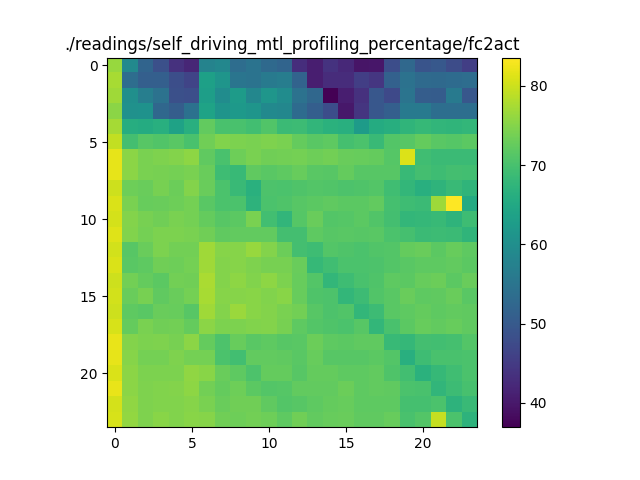

The file beside this chart, header and first rows:
76.44234129493381, 58.99441597856377, 51.98974393780333, 48.38456564330901, 43.510330801750506, 41.971823533833415, 57.74959003157824, 58.467006862039696, 53.660578761420275, 54.619185789569094, 52.78806678667844, 52.03725135131678, 43.00817753473232, 40.849235257909555, 43.80814965861546, 42.37171539405061, 39.613051130375744, 39.78551377176483, 47.97451837890067, 52.64319140738443, 48.989524400260706, 49.828657562955, 47.679624131044775, 45.56271321867877
77.46, 53.62, 51.08, 51.12, 48.06, 46.4, 63.38, 61.3, 55, 54.67, 55.92, 56.61, 51.69, 40.78, 42.88, 42.77, 45.64, 44.26, 51.35, 54.51, 52.99, 52.83, 53.27, 53.58
76.96, 60.11, 56.96, 54.54, 48.38, 48.07, 63.06, 59.62, 62.5, 58.5, 61.52, 59.67, 54.56, 52.55, 36.92, 40.84, 43.57, 49.57, 47.24, 54.82, 50.61, 50.53, 56.15, 49.63
75.53, 60.61, 60.71, 52.57, 50.74, 54.34, 64.02, 61.01, 62.23, 61.19, 59.06, 58.48, 53.17, 50.89, 47.94, 39.99, 44.18, 49.58, 51.07, 56.02, 56.06, 53.77, 53.79, 53.73
77.32, 66.07, 65.56, 66.44, 63.72, 66.4, 72.46, 70.11, 70.22, 69.52, 70.87, 68.74, 68.85, 67.55, 66.67, 66.41, 62.46, 65.56, 66.26, 67.53, 68.24, 67.54, 67.41, 67.81
79.24, 69.65, 71.37, 70.87, 71.69, 70.22, 73.43, 74.65, 74.33, 74.27, 74.58, 74.25, 72.55, 71.56, 71.97, 69.82, 70.43, 68.51, 71.12, 71.48, 72.53, 71.55, 71.35, 71.82
81.81, 75.46, 74.12, 74.56, 74.83, 75.68, 72.2, 70.09, 73.35, 74.15, 73.5, 73.65, 73.84, 73.32, 73.69, 72.83, 72.69, 72.54, 71.21, 81.14, 69.25, 68.63, 68.74, 68.75
81.82, 75.41, 74.18, 74, 73.81, 74.16, 72.89, 69.17, 68.32, 72.25, 71.56, 72.04, 72.66, 71.73, 71.46, 72.63, 71.45, 71.41, 71.38, 68.41, 69.56, 69.16, 69.68, 69.36
80.07, 73.29, 72.84, 74.02, 73.02, 74.85, 72.9, 70.39, 68.46, 66.58, 70.51, 70.4, 70.67, 71.18, 70.96, 70.58, 70.77, 71.07, 69.28, 67.87, 66.32, 67.35, 68.52, 67.54
80.91, 74.23, 72.77, 72.92, 73.19, 73.85, 71.67, 70.45, 70.33, 67.1, 70.42, 70.73, 71.48, 71.76, 72.25, 71.81, 71.79, 72.3, 69.9, 69.01, 68.76, 76.72, 83.58, 65.47
80.58, 74.97, 73.98, 73.53, 74.15, 73.89, 72.62, 71.54, 71.74, 74.13, 69.43, 67.66, 71.27, 72.85, 71.18, 71.26, 71.75, 70.92, 69.63, 67.82, 67.99, 68.35, 67.19, 69.07
81.23, 74.78, 73.78, 74.32, 74.35, 74.14, 73.39, 72.27, 72.35, 72.37, 72.45, 69.68, 69.55, 72, 71.4, 71.64, 71.53, 71.66, 70.39, 69.81, 68.78, 68.83, 68.8, 67.38
80.31, 71.53, 72.96, 74.4, 73.72, 73.67, 76.92, 75.02, 75.19, 76.38, 74.94, 73.1, 69.57, 69.16, 71.1, 70.66, 70.38, 70.97, 71.09, 72.47, 72.91, 71.86, 72.7, 71.93
80.92, 71.69, 71.97, 73.43, 73.22, 73.86, 76.88, 74.93, 75.02, 74.61, 73.95, 74.03, 72.83, 68.13, 69.25, 70.39, 70.34, 70.49, 71.1, 71.72, 72.04, 71.95, 72.31, 71.82
80.1, 73.63, 72.5, 71.85, 73.65, 73.47, 77.57, 74.99, 75.71, 74.81, 75.58, 74.34, 72.71, 71.15, 67.8, 69.02, 70.22, 70.66, 71.98, 71.74, 72.78, 73.08, 71.91, 72.87
80.33, 72.94, 74, 72.15, 72.85, 73.82, 77.4, 75.02, 75.14, 75.2, 74.75, 75.24, 72.68, 70.75, 70.54, 67.82, 68.94, 70.97, 71.73, 72.84, 72.05, 72.22, 72.85, 71.65
80, 71.96, 71.65, 72.84, 72.73, 71.48, 76.85, 74.84, 76.54, 75.22, 74.99, 74.23, 73.6, 71.5, 70.57, 70.94, 67.73, 68.94, 71.59, 72.04, 72.64, 72.08, 72.36, 72.25
80.74, 72.51, 74.24, 73.42, 73.59, 72.49, 75.45, 74.36, 74.38, 74.75, 74.98, 74, 72.04, 71.15, 70.69, 70.31, 71.39, 67.74, 70.11, 71.81, 72.69, 72.29, 72.67, 72.24
81.97, 74.89, 74.43, 74.47, 74.06, 75.53, 72.49, 70.58, 72.68, 71.66, 72.01, 71.52, 71.66, 73.18, 71.92, 71.88, 72.14, 72.2, 68.28, 67.92, 69.55, 69.54, 69.76, 71.11
81.76, 75.18, 73.77, 73.81, 74.5, 73.81, 73.85, 70.45, 69.46, 72.33, 72.45, 72.23, 71.6, 72.66, 71.5, 71.5, 71.45, 71.73, 71.05, 66.42, 69.06, 70.22, 70.1, 70.37
81.02, 75.4, 74.43, 74.45, 74.42, 75.78, 75.36, 72.99, 72.02, 70.58, 72.47, 72.54, 71.5, 72.51, 72.48, 71.96, 72.05, 72.41, 70.68, 69.49, 66.79, 68.12, 69.3, 70.43
82.04, 75.47, 74.56, 74.8, 74.89, 75.73, 73.73, 72.61, 73.21, 71.87, 71.02, 71.24, 72.36, 72.29, 72.35, 73.05, 72.09, 72.4, 72.28, 70.33, 70.21, 67.6, 68.93, 69.98
80.53, 75.92, 74.61, 74.72, 74.71, 75.18, 74.21, 73, 73.46, 73.41, 72.27, 71.14, 71.52, 72.06, 72.52, 72.76, 72.01, 72.04, 72.01, 69.87, 69.86, 70.28, 67.08, 68.61
80.82, 76.08, 74.65, 75.32, 74.81, 75.24, 75.12, 73.41, 73.32, 73.62, 73.35, 71.98, 73.52, 72.42, 72.75, 72.85, 72.12, 72.11, 72.66, 70.26, 71.13, 79.41, 70.33, 67.12
